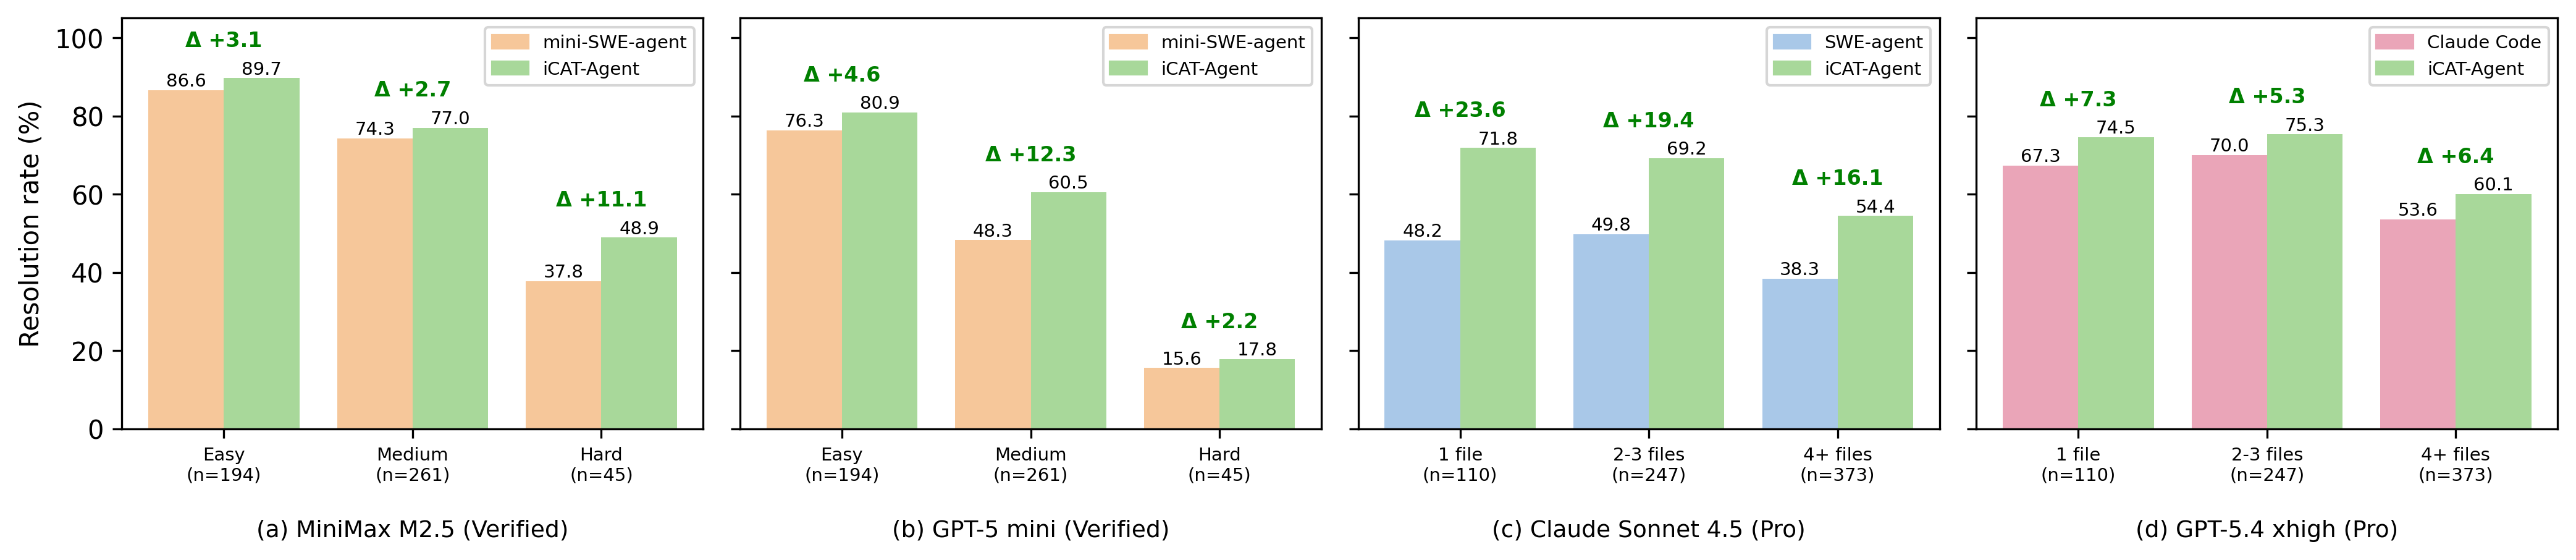

The data file committed next to this chart (first rows):
panel, bucket, n, baseline, baseline_pct, icat_pct, delta
(a) MiniMax M2.5 (Verified), Easy, 194, mini-SWE-agent, 86.6, 89.7, 3.1
(a) MiniMax M2.5 (Verified), Medium, 261, mini-SWE-agent, 74.3, 77.0, 2.7
(a) MiniMax M2.5 (Verified), Hard, 45, mini-SWE-agent, 37.8, 48.9, 11.1
(b) GPT-5 mini (Verified), Easy, 194, mini-SWE-agent, 76.3, 80.9, 4.6
(b) GPT-5 mini (Verified), Medium, 261, mini-SWE-agent, 48.3, 60.5, 12.3
(b) GPT-5 mini (Verified), Hard, 45, mini-SWE-agent, 15.6, 17.8, 2.2
(c) Claude Sonnet 4.5 (Pro), 1 file, 110, SWE-agent, 48.2, 71.8, 23.6
(c) Claude Sonnet 4.5 (Pro), 2-3 files, 247, SWE-agent, 49.8, 69.2, 19.4
(c) Claude Sonnet 4.5 (Pro), 4+ files, 373, SWE-agent, 38.3, 54.4, 16.1
(d) GPT-5.4 xhigh (Pro), 1 file, 110, Claude Code, 67.3, 74.5, 7.3
(d) GPT-5.4 xhigh (Pro), 2-3 files, 247, Claude Code, 70.0, 75.3, 5.3
(d) GPT-5.4 xhigh (Pro), 4+ files, 373, Claude Code, 53.6, 60.1, 6.4
